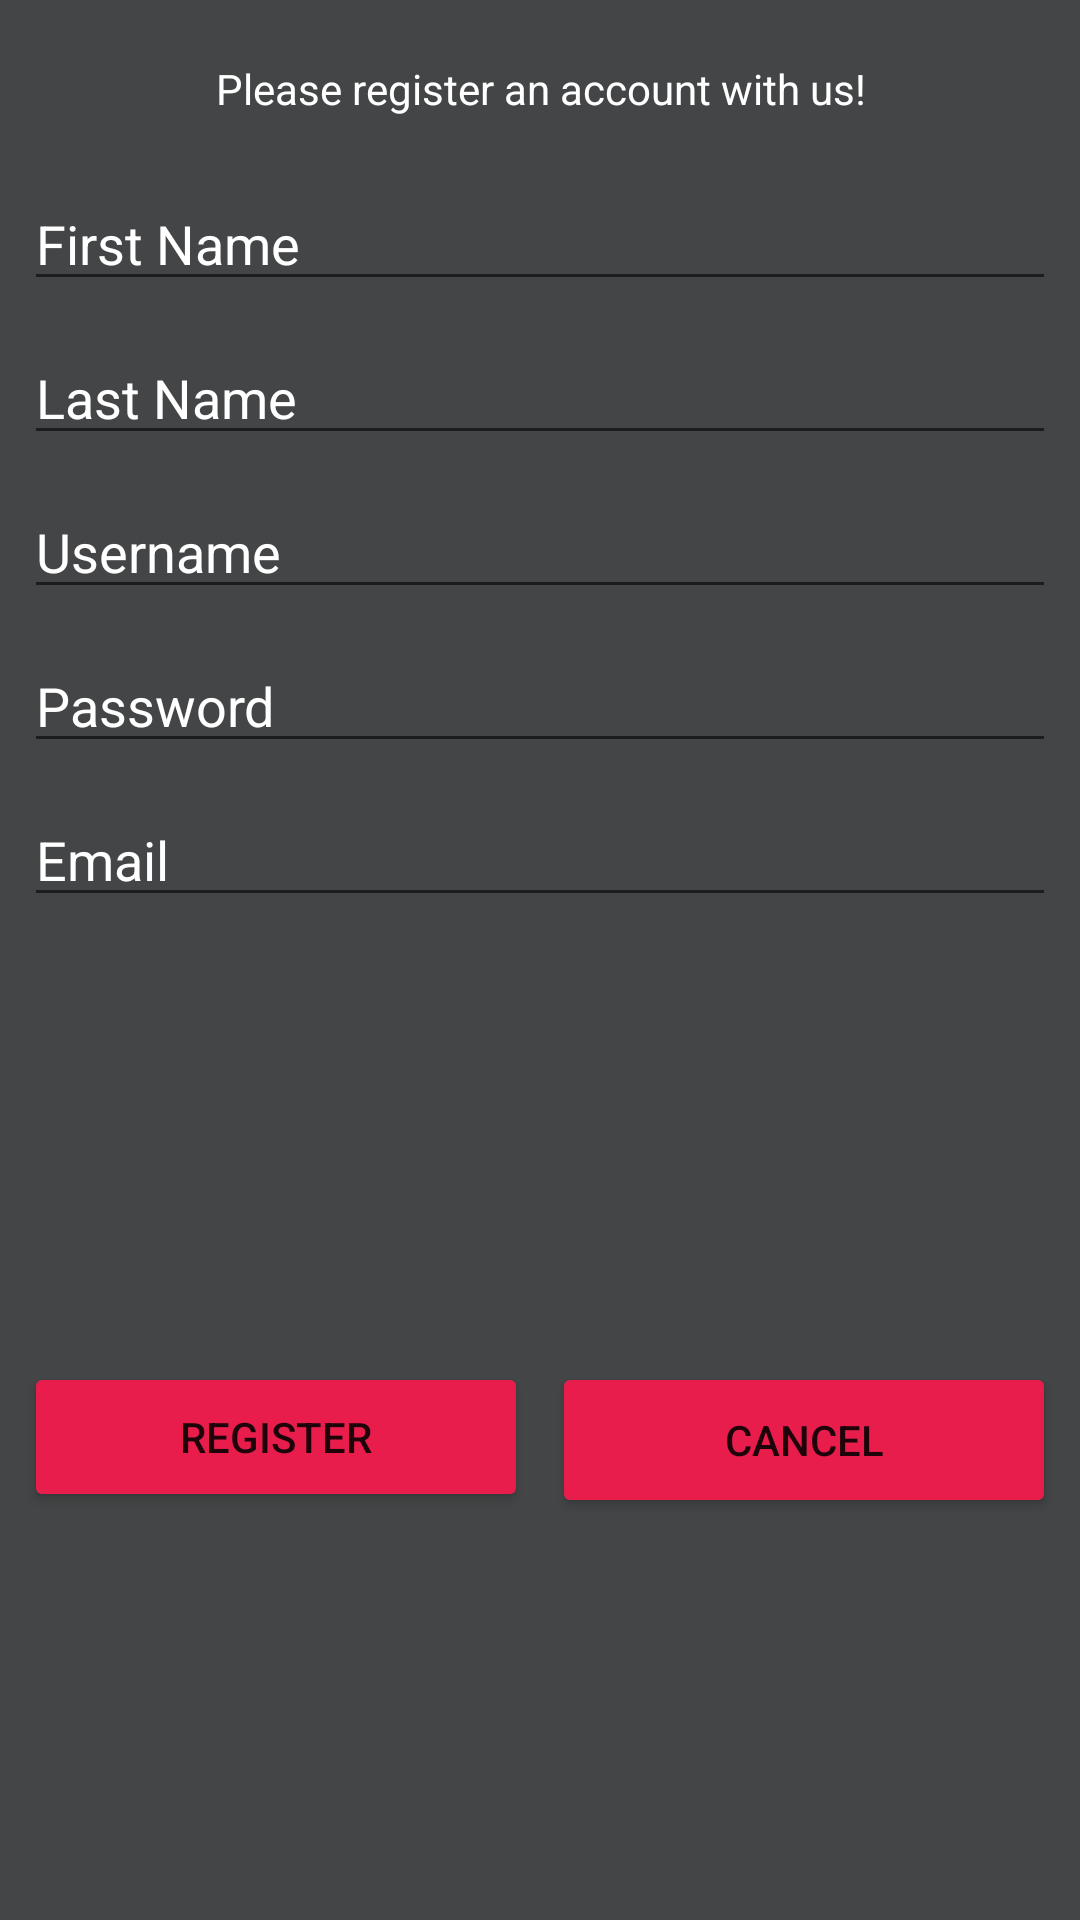

Produce the Android XML layout that renders to this screen, including the resource entries it uses.
<!-- AndroidManifest.xml: application theme Theme.NEXTApplication -->
<!-- res/layout/register_fragment.xml -->
<?xml version="1.0" encoding="utf-8"?>
<androidx.constraintlayout.widget.ConstraintLayout xmlns:android="http://schemas.android.com/apk/res/android"
    xmlns:app="http://schemas.android.com/apk/res-auto"
    xmlns:tools="http://schemas.android.com/tools"
    android:layout_width="match_parent"
    android:layout_height="match_parent"
    android:background="#444546"
    tools:context=".login.LoginFragment">

    <TextView
        android:id="@+id/textView"
        android:layout_width="0dp"
        android:layout_height="wrap_content"
        android:layout_marginStart="8dp"
        android:layout_marginTop="20dp"
        android:layout_marginEnd="8dp"
        android:text="Please register an account with us!"
        android:textAlignment="center"
        android:textColor="#ffffff"
        app:layout_constraintEnd_toEndOf="parent"
        app:layout_constraintHorizontal_bias="0.0"
        app:layout_constraintStart_toStartOf="parent"
        app:layout_constraintTop_toTopOf="parent" />

    <EditText
        android:id="@+id/registerUsernameEditText"
        android:layout_width="0dp"
        android:layout_height="wrap_content"
        android:layout_marginStart="8dp"
        android:layout_marginTop="10dp"
        android:layout_marginEnd="8dp"
        android:ems="10"
        android:hint="Username"
        android:inputType="textPersonName"
        android:textColor="#ffffff"
        android:textColorHint="#ffffff"
        app:layout_constraintEnd_toEndOf="parent"
        app:layout_constraintStart_toStartOf="parent"
        app:layout_constraintTop_toBottomOf="@+id/registerLastNameEditText" />

    <EditText
        android:id="@+id/registerPasswordEditText"
        android:layout_width="0dp"
        android:layout_height="wrap_content"
        android:layout_marginStart="8dp"
        android:layout_marginTop="10dp"
        android:layout_marginEnd="8dp"
        android:ems="10"
        android:hint="Password"
        android:inputType="textPassword"
        android:textColor="#ffffff"
        android:textColorHint="#ffffff"
        app:layout_constraintEnd_toEndOf="parent"
        app:layout_constraintStart_toStartOf="parent"
        app:layout_constraintTop_toBottomOf="@+id/registerUsernameEditText" />

    <EditText
        android:id="@+id/registerEmailEditText"
        android:layout_width="0dp"
        android:layout_height="wrap_content"
        android:layout_marginStart="8dp"
        android:layout_marginTop="10dp"
        android:layout_marginEnd="8dp"
        android:ems="10"
        android:hint="Email"
        android:inputType="textPersonName"
        android:textColor="#ffffff"
        android:textColorHint="#ffffff"
        app:layout_constraintEnd_toEndOf="parent"
        app:layout_constraintStart_toStartOf="parent"
        app:layout_constraintTop_toBottomOf="@+id/registerPasswordEditText" />

    <EditText
        android:id="@+id/registerFirstNameEditText"
        android:layout_width="0dp"
        android:layout_height="wrap_content"
        android:layout_marginStart="8dp"
        android:layout_marginTop="20dp"
        android:layout_marginEnd="8dp"
        android:ems="10"
        android:hint="First Name"
        android:inputType="textPersonName"
        android:textColor="#ffffff"
        android:textColorHint="#ffffff"
        app:layout_constraintEnd_toEndOf="parent"
        app:layout_constraintStart_toStartOf="parent"
        app:layout_constraintTop_toBottomOf="@+id/textView" />

    <EditText
        android:id="@+id/registerLastNameEditText"
        android:layout_width="0dp"
        android:layout_height="wrap_content"
        android:layout_marginStart="8dp"
        android:layout_marginTop="10dp"
        android:layout_marginEnd="8dp"
        android:ems="10"
        android:hint="Last Name"
        android:inputType="textPersonName"
        android:textColor="#ffffff"
        android:textColorHint="#ffffff"
        app:layout_constraintEnd_toEndOf="parent"
        app:layout_constraintStart_toStartOf="parent"
        app:layout_constraintTop_toBottomOf="@+id/registerFirstNameEditText" />

    <Button
        android:id="@+id/registerCancelButton"
        android:layout_width="0dp"
        android:layout_height="52dp"
        android:layout_marginStart="4dp"
        android:layout_marginEnd="8dp"
        android:backgroundTint="#E81D4C"
        android:text="CANCEL"
        app:layout_constraintEnd_toEndOf="parent"
        app:layout_constraintStart_toEndOf="@+id/completeRegisterButton"
        app:layout_constraintTop_toTopOf="@+id/completeRegisterButton" />

    <Button
        android:id="@+id/completeRegisterButton"
        android:layout_width="0dp"
        android:layout_height="50dp"
        android:layout_marginStart="8dp"
        android:layout_marginTop="20dp"
        android:layout_marginEnd="4dp"
        android:layout_marginBottom="8dp"
        android:backgroundTint="#E81D4C"
        android:text="REGISTER"
        app:layout_constraintBottom_toBottomOf="parent"
        app:layout_constraintEnd_toStartOf="@+id/registerCancelButton"
        app:layout_constraintStart_toStartOf="parent"
        app:layout_constraintTop_toBottomOf="@+id/registerEmailEditText"
        app:rippleColor="#E81D4C" />

</androidx.constraintlayout.widget.ConstraintLayout>
<!-- resources referenced by this layout -->
<resources>
  <style name="Theme.NEXTApplication" parent="Theme.MaterialComponents.DayNight.DarkActionBar">
          
          <item name="colorPrimary">@color/purple_500</item>
          <item name="colorPrimaryVariant">@color/purple_700</item>
          <item name="colorOnPrimary">@color/white</item>
          
          <item name="colorSecondary">@color/teal_200</item>
          <item name="colorSecondaryVariant">@color/teal_700</item>
          <item name="colorOnSecondary">@color/black</item>
          
          <item name="android:statusBarColor" tools:targetApi="l">?attr/colorPrimaryVariant</item>
          
      </style>
  <color name="purple_500">#E81D4C</color>
  <color name="purple_700">#A80F37</color>
  <color name="white">#FFFFFFFF</color>
  <color name="teal_200">#03FCCD</color>
  <color name="teal_700">#6B6B6B</color>
  <color name="black">#FF000000</color>
</resources>
